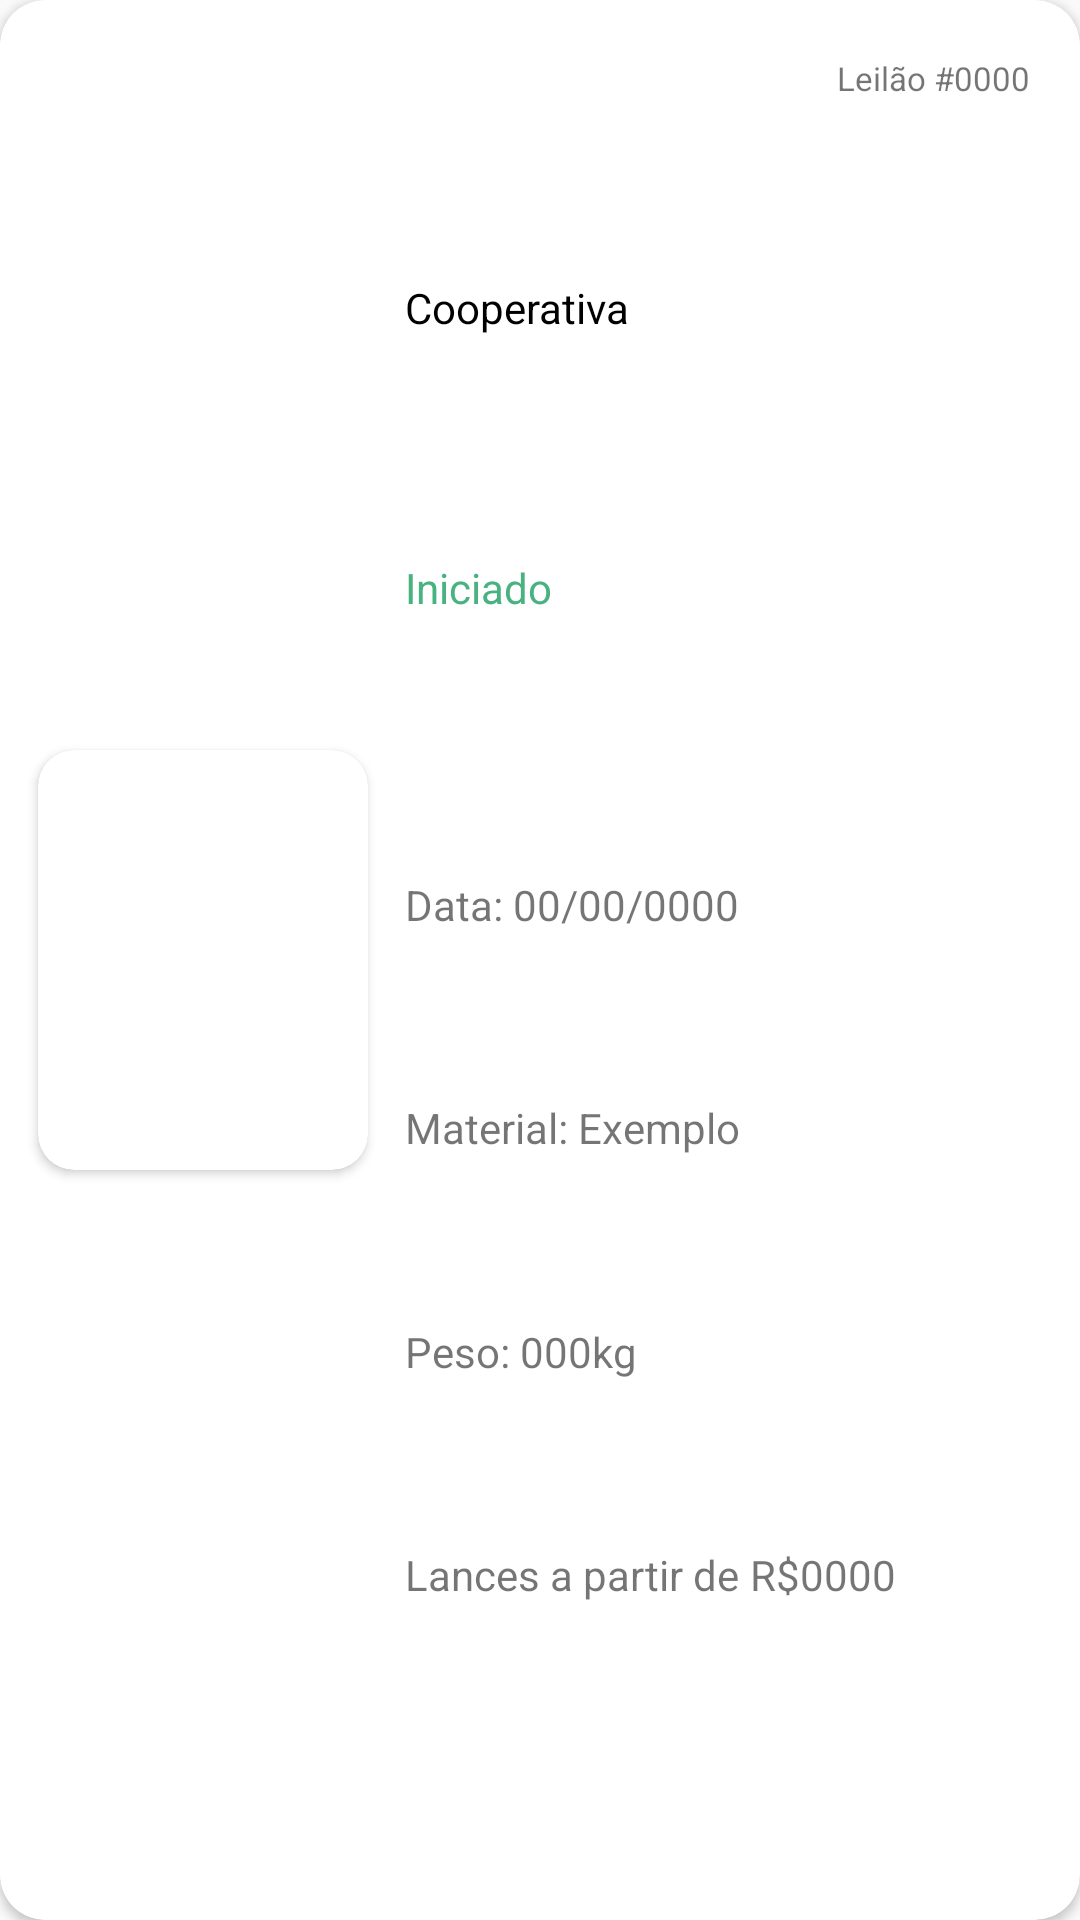

Android layout source for this screen:
<!-- AndroidManifest.xml: application theme Theme.RecoopeMobile -->
<!-- res/layout/company_item_calendar_auction.xml -->
<?xml version="1.0" encoding="utf-8"?>
<androidx.cardview.widget.CardView xmlns:android="http://schemas.android.com/apk/res/android"
    xmlns:app="http://schemas.android.com/apk/res-auto"
    xmlns:tools="http://schemas.android.com/tools"
    android:layout_width="match_parent"
    android:layout_marginHorizontal="10dp"
    android:layout_marginBottom="20dp"
    android:layout_height="180dp"
    android:elevation="10dp"
    android:stateListAnimator="@null"
    app:cardCornerRadius="15dp">

    <androidx.constraintlayout.widget.ConstraintLayout
        android:layout_width="match_parent"
        android:layout_height="match_parent">

        <androidx.constraintlayout.widget.Guideline
            android:id="@+id/guideline"
            android:layout_width="wrap_content"
            android:layout_height="wrap_content"
            android:orientation="vertical"
            app:layout_constraintGuide_begin="135dp" />

        <TextView
            android:id="@+id/auctionId"
            android:layout_width="wrap_content"
            android:layout_height="wrap_content"
            android:text="Leilão #0000"
            android:textSize="11sp"
            app:layout_constraintBottom_toBottomOf="parent"
            app:layout_constraintEnd_toEndOf="parent"
            app:layout_constraintHorizontal_bias="0.944"
            app:layout_constraintStart_toStartOf="parent"
            app:layout_constraintTop_toTopOf="parent"
            app:layout_constraintVertical_bias="0.03" />

        <androidx.cardview.widget.CardView
            android:layout_width="wrap_content"
            android:layout_height="wrap_content"
            app:cardCornerRadius="12dp"
            app:layout_constraintBottom_toBottomOf="parent"
            app:layout_constraintEnd_toEndOf="@id/guideline"
            app:layout_constraintStart_toStartOf="parent"
            app:layout_constraintTop_toTopOf="parent">
            <ImageView
                android:id="@+id/imageView"
                android:layout_width="110dp"
                android:layout_height="140dp"
                android:scaleType="centerCrop"
                tools:srcCompat="@tools:sample/backgrounds/scenic" />
        </androidx.cardview.widget.CardView>

        <TextView
            android:id="@+id/auctionCoopName"
            android:layout_width="wrap_content"
            android:layout_height="wrap_content"
            android:text="Cooperativa"
            android:textColor="@color/black"
            app:layout_constraintBottom_toBottomOf="parent"
            app:layout_constraintStart_toStartOf="@+id/guideline"
            app:layout_constraintTop_toTopOf="parent"
            app:layout_constraintVertical_bias="0.15" />

        <LinearLayout
            android:id="@+id/linearLayout"
            android:layout_width="wrap_content"
            android:layout_height="wrap_content"
            app:layout_constraintBottom_toBottomOf="parent"
            app:layout_constraintStart_toStartOf="@+id/guideline"
            app:layout_constraintTop_toTopOf="parent"
            app:layout_constraintVertical_bias="0.30">

            <TextView
                android:id="@+id/status"
                android:layout_width="wrap_content"
                android:layout_height="wrap_content"
                android:text="Iniciado"
                android:textColor="@color/recoope_secondary_color"
                android:textSize="14sp" />
        </LinearLayout>

        <LinearLayout
            android:id="@+id/linearLayout1"
            android:layout_width="wrap_content"
            android:layout_height="wrap_content"
            app:layout_constraintBottom_toBottomOf="parent"
            app:layout_constraintStart_toStartOf="@+id/guideline"
            app:layout_constraintTop_toTopOf="parent"
            app:layout_constraintVertical_bias="0.47">

            <TextView
                android:id="@+id/labelDate"
                android:layout_width="wrap_content"
                android:layout_height="wrap_content"
                android:text="Data: "
                android:textSize="14sp" />

            <TextView
                android:id="@+id/auctionDate"
                android:layout_width="wrap_content"
                android:layout_height="wrap_content"
                android:text="00/00/0000"
                android:textSize="14sp" />
        </LinearLayout>

        <LinearLayout
            android:id="@+id/linearLayout2"
            android:layout_width="wrap_content"
            android:layout_height="wrap_content"
            app:layout_constraintBottom_toBottomOf="parent"
            app:layout_constraintStart_toStartOf="@+id/guideline"
            app:layout_constraintTop_toTopOf="parent"
            app:layout_constraintVertical_bias="0.59">

            <TextView
                android:id="@+id/labelMaterial"
                android:layout_width="wrap_content"
                android:layout_height="wrap_content"
                android:text="Material: "
                android:textSize="14sp" />

            <TextView
                android:layout_width="wrap_content"
                android:layout_height="wrap_content"
                android:text="Exemplo"
                android:textSize="14sp" />
        </LinearLayout>

        <LinearLayout
            android:layout_width="wrap_content"
            android:layout_height="wrap_content"
            app:layout_constraintBottom_toBottomOf="parent"
            app:layout_constraintStart_toStartOf="@+id/guideline"
            app:layout_constraintTop_toTopOf="parent"
            app:layout_constraintVertical_bias="0.71">

            <TextView
                android:id="@+id/labelWeight"
                android:layout_width="wrap_content"
                android:layout_height="wrap_content"
                android:textSize="14sp"
                android:text="Peso: "/>

            <TextView
                android:layout_width="wrap_content"
                android:layout_height="wrap_content"
                android:textSize="14sp"
                android:text="000kg" />
        </LinearLayout>

        <LinearLayout
            android:layout_width="wrap_content"
            android:layout_height="wrap_content"
            app:layout_constraintBottom_toBottomOf="parent"
            app:layout_constraintStart_toStartOf="@+id/guideline"
            app:layout_constraintTop_toTopOf="parent"
            app:layout_constraintVertical_bias="0.83">

            <TextView
                android:id="@+id/labelPrice"
                android:layout_width="wrap_content"
                android:layout_height="wrap_content"
                android:textSize="14sp"
                android:text="Lances a partir de "/>

            <TextView
                android:layout_width="wrap_content"
                android:layout_height="wrap_content"
                android:textSize="14sp"
                android:text="R$0000"/>
        </LinearLayout>

    </androidx.constraintlayout.widget.ConstraintLayout>

</androidx.cardview.widget.CardView>
<!-- resources referenced by this layout -->
<resources>
  <color name="black">#FF000000</color>
  <color name="recoope_secondary_color">#48B281</color>
  <style name="Theme.RecoopeMobile" parent="Base.Theme.RecoopeMobile">
          <item name="background">@color/background_color</item>
          <item name="fontFamily">@font/bree_serif</item>
      </style>
  <style name="Base.Theme.RecoopeMobile" parent="Theme.AppCompat.Light.NoActionBar">
           <item name="colorPrimary">@color/white</item>
           <item name="fontFamily">@font/bree_serif</item>
      </style>
  <color name="background_color">#EEE</color>
  <color name="white">#FFFFFFFF</color>
</resources>
